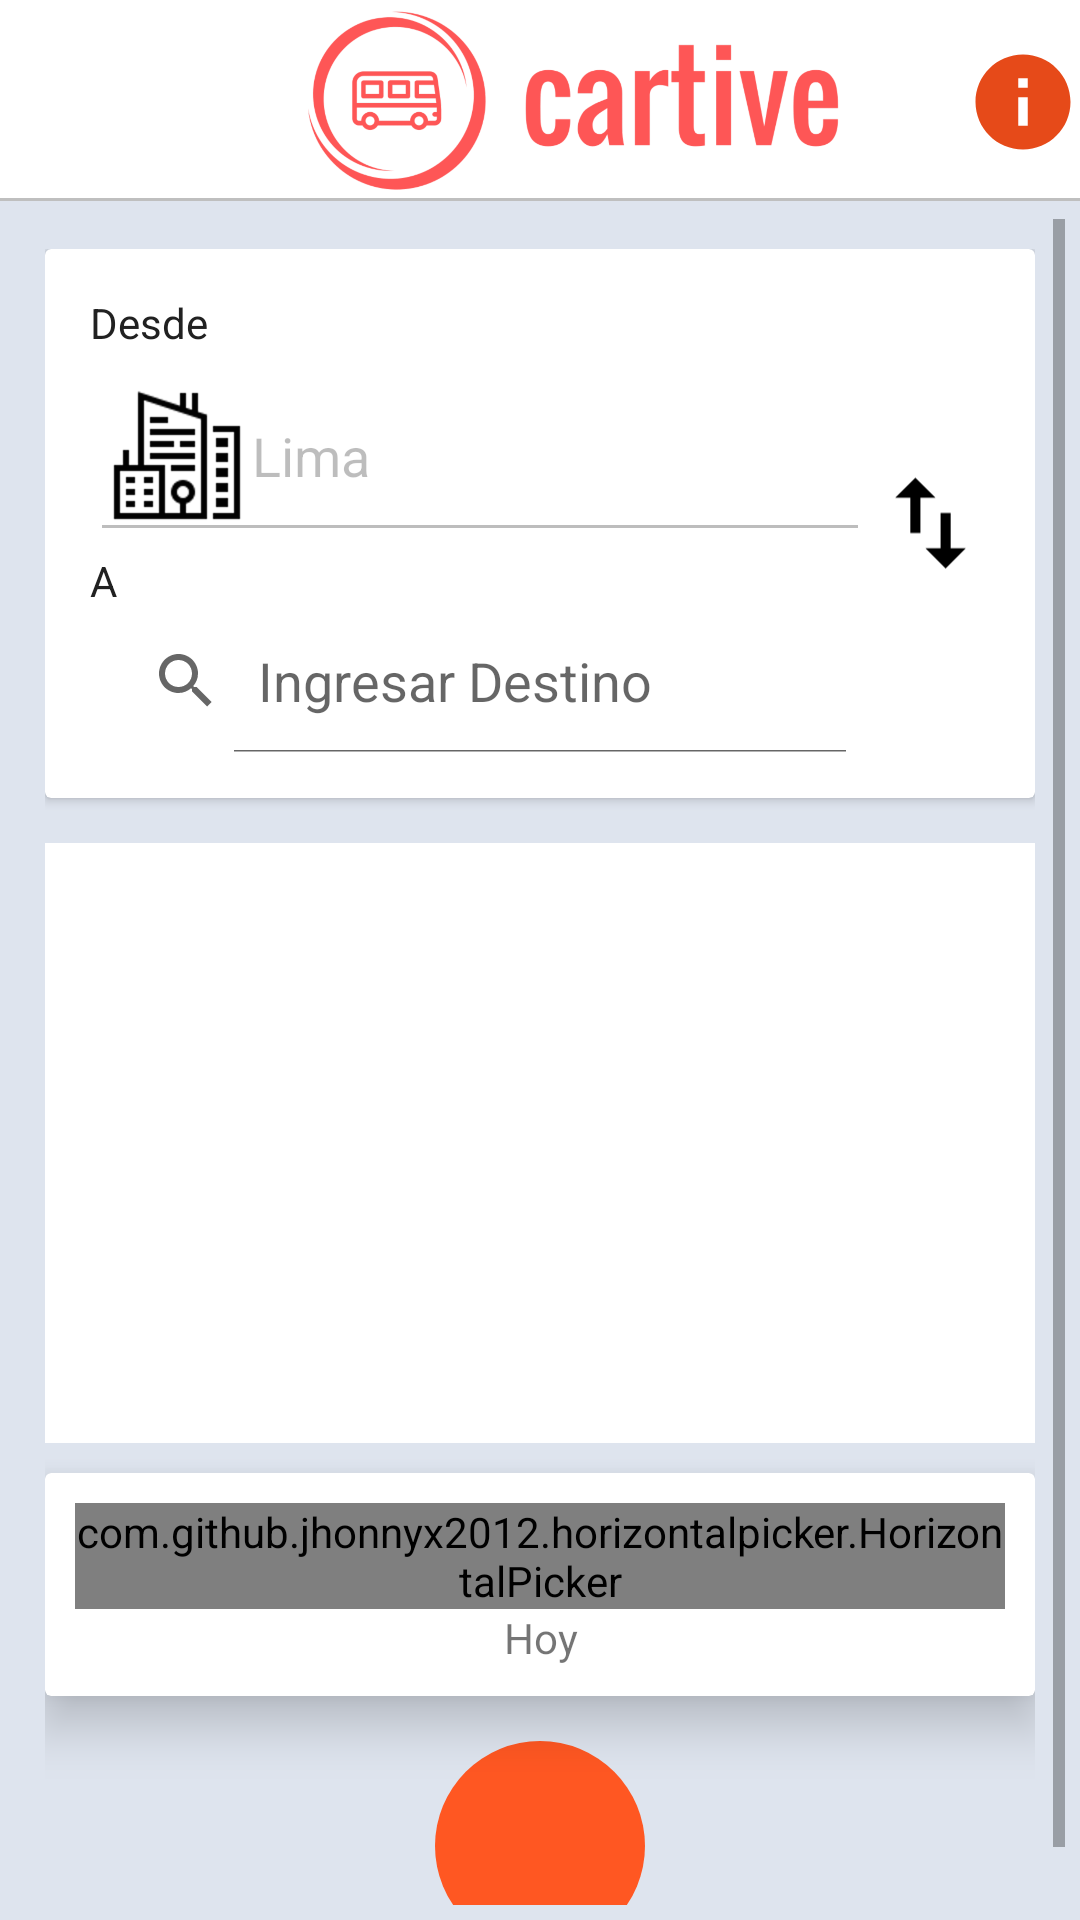

The Android layout XML behind this screen, and the referenced resources:
<!-- AndroidManifest.xml: application theme AppTheme -->
<!-- res/layout/fragment_home.xml -->
<RelativeLayout xmlns:android="http://schemas.android.com/apk/res/android"
                xmlns:tools="http://schemas.android.com/tools"
                android:layout_width="match_parent"
                android:layout_height="match_parent"
                xmlns:app="http://schemas.android.com/apk/res-auto"
                android:background="#dee4ee"
                android:id="@+id/rtprincipal"
                android:focusable="true"
                android:focusableInTouchMode="true"
                tools:context="com.victorsaico.cartive.Fragments.HomeFragment">
    <RelativeLayout
        android:id="@+id/rtlogo"
        android:layout_width="match_parent"
        android:layout_height="68dp"
        android:layout_gravity="center_horizontal"
        android:orientation="horizontal"
        android:background="@drawable/white_grey_border_bottom"
        >
        <ImageView
            android:layout_width="250dp"
            android:layout_height="68dp"
            android:layout_alignParentStart="true"
            android:layout_alignParentTop="true"
            android:layout_marginStart="66dp"
            android:foregroundGravity="center_horizontal"
            android:scaleType="centerInside"
            android:src="@drawable/logo_cartive"/>

        <ImageView
            android:id="@+id/imginformacion"
            android:layout_width="38dp"
            android:layout_height="68dp"
            android:layout_alignParentRight="true"
            android:src="@drawable/ic_info"
            />
    </RelativeLayout>
    <ScrollView
        android:padding="5dp"
        android:layout_below="@id/rtlogo"
        android:layout_width="match_parent"
        android:layout_height="wrap_content">
        <LinearLayout
            android:padding="10dp"
            android:weightSum="1"
            android:orientation="vertical"
            android:layout_width="match_parent"
            android:layout_height="wrap_content">
            <android.support.v7.widget.CardView
                android:layout_width="match_parent"
                android:layout_height="wrap_content"
                android:layout_marginBottom="15dp"
                android:elevation="10dp">

                <LinearLayout
                    android:layout_width="match_parent"
                    android:layout_height="wrap_content"
                    android:orientation="horizontal"
                    android:padding="15dp">

                    <LinearLayout
                        android:layout_width="match_parent"
                        android:layout_height="wrap_content"
                        android:layout_weight="1"
                        android:orientation="vertical">

                        <TextView
                            android:layout_width="match_parent"
                            android:layout_height="wrap_content"
                            android:text="Desde"
                            android:textColor="@color/primary_text"
                            android:id="@+id/txtdesde"/>

                        <EditText
                            android:focusable="false"
                            android:id="@+id/txtlima"
                            android:layout_width="match_parent"
                            android:layout_height="wrap_content"
                            android:drawableLeft="@drawable/ic_city"
                            android:enabled="false"
                            android:text="Lima"
                            />

                        <TextView
                            android:layout_width="match_parent"
                            android:layout_height="wrap_content"
                            android:text="A"
                            android:textColor="@color/primary_text"
                            android:id="@+id/txta"/>

                        <SearchView
                            android:id="@+id/buscador"
                            android:layout_width="match_parent"
                            android:layout_height="wrap_content"
                            android:iconifiedByDefault="false"
                            android:queryHint="Ingresar Destino"
                            />
                    </LinearLayout>

                    <ImageView
                        android:layout_width="wrap_content"
                        android:layout_height="wrap_content"
                        android:layout_gravity="center_vertical"
                        android:layout_weight="0.1"
                        android:src="@drawable/ic_change"
                        />
                </LinearLayout>
            </android.support.v7.widget.CardView>
            <RelativeLayout
                android:id="@+id/animationlist"
                android:orientation="vertical"
                android:layout_width="match_parent"
                android:layout_height="wrap_content">
                <ListView
                    android:id="@+id/ContenlistView"
                    android:layout_width="match_parent"
                    android:layout_height="200dp"
                    android:layout_marginBottom="10dp"
                    android:background="@color/white"
                    />
                <android.support.v7.widget.CardView
                    android:layout_below="@+id/ContenlistView"
                    android:layout_width="match_parent"
                    android:layout_height="wrap_content"
                    android:layout_marginBottom="15dp"
                    android:id="@+id/fechView"
                    app:cardElevation="10dp">
                    <LinearLayout
                        android:layout_width="match_parent"
                        android:layout_height="wrap_content"
                        android:orientation="vertical"
                        android:padding="10dp"
                        >
                        <com.github.jhonnyx2012.horizontalpicker.HorizontalPicker
                            android:id="@+id/datePicker"
                            android:layout_width="match_parent"
                            android:layout_height="wrap_content"/>
                        <TextView
                            android:id="@+id/txthoy"
                            android:gravity="center_horizontal"
                            android:layout_width="match_parent"
                            android:layout_height="wrap_content"
                            android:text="Hoy"/>
                    </LinearLayout>
                </android.support.v7.widget.CardView>

                <ImageButton
                    android:layout_below="@+id/fechView"
                    android:layout_centerHorizontal="true"
                    android:id="@+id/btnseleccionar"
                    android:layout_gravity="center_horizontal"
                    android:layout_width="70dp"
                    android:layout_height="70dp"
                    android:src="@drawable/ic_next"
                    android:background="@drawable/round_button"
                    />
            </RelativeLayout>
        </LinearLayout>
    </ScrollView>
</RelativeLayout>
<!-- resources referenced by this layout -->
<resources>
  <color name="primary_text">#212121</color>
  <color name="white">#fff</color>
  <!-- drawable ic_change (drawable) -->
  <vector xmlns:android="http://schemas.android.com/apk/res/android"
          android:width="44dp"
          android:height="44dp"
          android:viewportWidth="24.0"
          android:viewportHeight="24.0">
      <path
          android:fillColor="#FF000000"
          android:pathData="M16,17.01V10h-2v7.01h-3L15,21l4,-3.99h-3zM9,3L5,6.99h3V14h2V6.99h3L9,3z"/>
  </vector>
  <!-- drawable ic_city: png bitmap (drawable-hdpi, 1240 bytes) -->
  <!-- drawable ic_info (drawable-anydpi) -->
  <vector xmlns:android="http://schemas.android.com/apk/res/android"
          android:width="24dp"
          android:height="24dp"
          android:viewportWidth="24.0"
          android:viewportHeight="24.0">
      <path
          android:fillColor="@color/primary_dark"
          android:pathData="M12,2C6.48,2 2,6.48 2,12s4.48,10 10,10 10,-4.48 10,-10S17.52,2 12,2zM13,17h-2v-6h2v6zM13,9h-2L11,7h2v2z"/>
  </vector>
  <!-- drawable logo_cartive: png bitmap (drawable-hdpi, 39590 bytes) -->
  <!-- drawable round_button (drawable) -->
  <?xml version="1.0" encoding="utf-8"?>
  <shape xmlns:android="http://schemas.android.com/apk/res/android"
      android:shape="rectangle">
  
      <corners
          android:bottomLeftRadius="300dp"
          android:bottomRightRadius="300dp"
          android:radius="0.1dp"
          android:topLeftRadius="300dp"
          android:topRightRadius="300dp" />
  
      <solid android:color="@color/primary" />
  
  
  </shape>
  <!-- drawable white_grey_border_bottom (drawable) -->
  <?xml version="1.0" encoding="utf-8"?>
  <layer-list xmlns:android="http://schemas.android.com/apk/res/android"
              android:layout_width="match_parent"
              android:layout_height="1dp" >
     <item android:bottom="1dp"
           android:top="-1dp"
           android:right="-1dp"
           android:left="-1dp">
         <shape
             android:shape="rectangle">
             <stroke android:width="1dp"
                     android:color="@color/grey" />
             <solid
                 android:color="@color/white" />
         </shape>
  
     </item>
  </layer-list>
  <style name="AppTheme" parent="Theme.AppCompat.Light.NoActionBar">
          
          <item name="colorPrimary">@color/primary</item>
          <item name="colorPrimaryDark">@color/primary_dark</item>
          <item name="colorAccent">@color/accent</item>
      </style>
  <color name="primary_dark">#E64A19</color>
  <color name="primary">#FF5722</color>
  <color name="grey">#bfbfbf</color>
  <color name="accent">#FFEB3B</color>
</resources>
